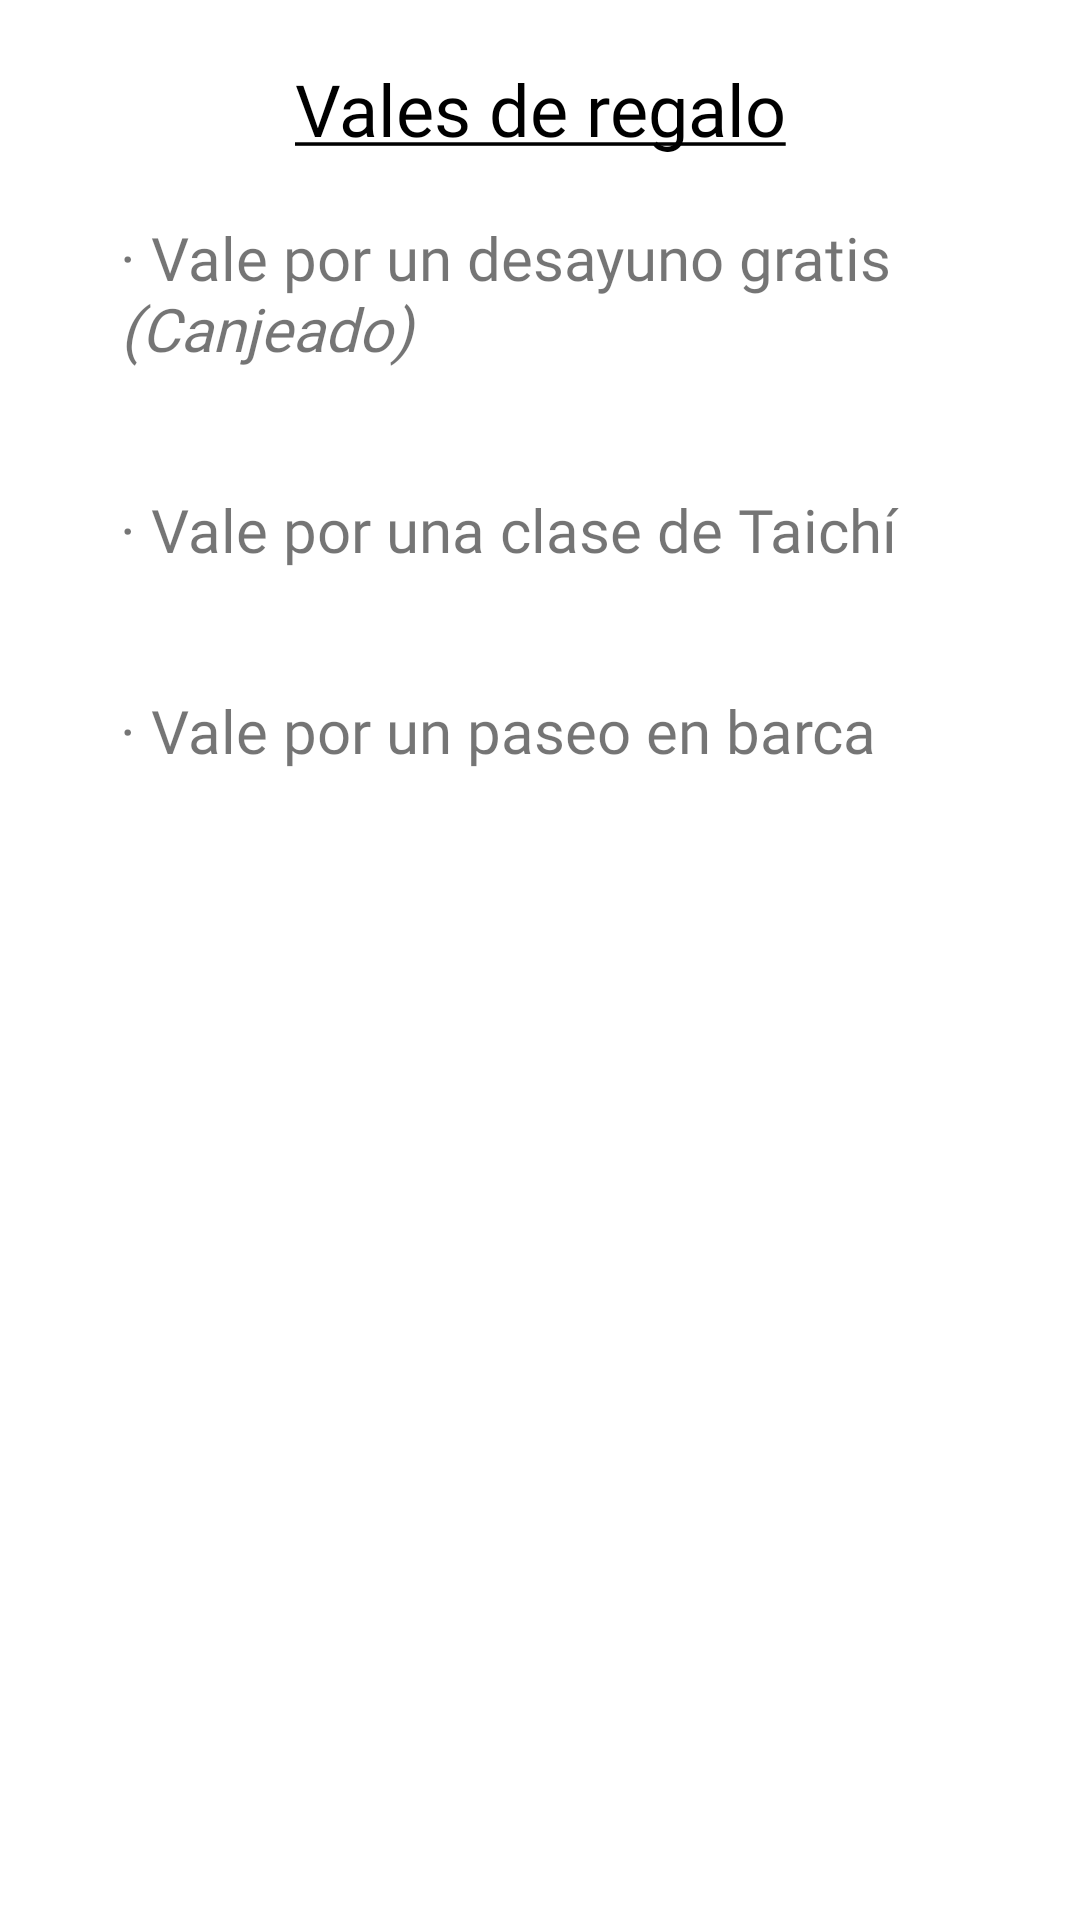

This screen was rendered from an Android layout file. Write that file and the resources it references.
<!-- AndroidManifest.xml: application theme Theme.InterfazAerolinea -->
<!-- res/layout/activity_vales_regalo.xml -->
<?xml version="1.0" encoding="utf-8"?>
<LinearLayout xmlns:android="http://schemas.android.com/apk/res/android"
    xmlns:app="http://schemas.android.com/apk/res-auto"
    xmlns:tools="http://schemas.android.com/tools"
    android:layout_width="match_parent"
    android:layout_height="match_parent"
    android:orientation="vertical"
    android:padding="20dp"
    tools:context=".menu.ValesRegaloActivity">

    <TextView
        android:id="@+id/tvValesRegaloTitulo"
        android:layout_width="match_parent"
        android:layout_height="wrap_content"
        android:fontFamily="@font/im_fell_dw_pica"
        android:gravity="center"
        android:text="@string/tvValesRegaloTitulo"
        android:textColor="#000000"
        android:textSize="24sp" />

    <TextView
        android:id="@+id/tvValeDesayuno"
        android:layout_width="match_parent"
        android:layout_height="wrap_content"
        android:fontFamily="@font/im_fell_dw_pica"
        android:padding="20dp"
        android:text="@string/tvValeDesayuno"
        android:textSize="20sp" />

    <TextView
        android:id="@+id/tvValeClaseTaichi"
        android:layout_width="match_parent"
        android:layout_height="wrap_content"
        android:fontFamily="@font/im_fell_dw_pica"
        android:padding="20dp"
        android:text="@string/tvValeClaseTaichi"
        android:textSize="20sp" />

    <TextView
        android:id="@+id/tvValePaseoBarca"
        android:layout_width="match_parent"
        android:layout_height="wrap_content"
        android:fontFamily="@font/im_fell_dw_pica"
        android:padding="20dp"
        android:text="@string/tvValePaseoBarca"
        android:textSize="20sp" />

</LinearLayout>
<!-- resources referenced by this layout -->
<resources>
  <string name="tvValeClaseTaichi">· Vale por una clase de Taichí</string>
  <string name="tvValeDesayuno">· Vale por un desayuno gratis <i>(Canjeado)</i></string>
  <string name="tvValePaseoBarca">· Vale por un paseo en barca</string>
  <string name="tvValesRegaloTitulo"><u>Vales de regalo</u></string>
  <style name="Theme.InterfazAerolinea" parent="Theme.MaterialComponents.DayNight.DarkActionBar">
          
          <item name="colorPrimary">@color/main_color</item>
          <item name="colorPrimaryVariant">@color/third_color</item>
          <item name="colorOnPrimary">@color/white</item>
          
          <item name="colorSecondary">@color/teal_200</item>
          <item name="colorSecondaryVariant">@color/teal_700</item>
          <item name="colorOnSecondary">@color/black</item>
          
          <item name="android:statusBarColor" tools:targetApi="l">?attr/colorPrimaryVariant</item>
          
      </style>
  <color name="main_color">#9B2121</color>
  <color name="third_color">#660000</color>
  <color name="white">#FFFFFFFF</color>
  <color name="teal_200">#FF03DAC5</color>
  <color name="teal_700">#FF018786</color>
  <color name="black">#FF000000</color>
</resources>
